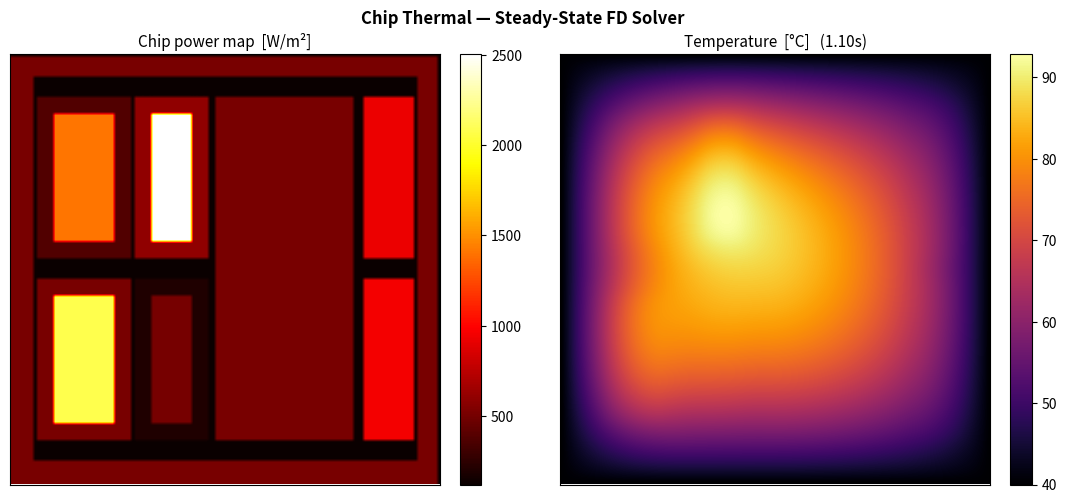

Generate this figure with matplotlib:
# SPDX-FileCopyrightText: Copyright (c) 2024, Contributors
# SPDX-License-Identifier: Apache-2.0
"""
Finite-difference solver for 2-D steady-state heat conduction.

    -k ∇²T = Q(x,y)    on Ω = [0,1]²
    T = T_ambient       on ∂Ω  (heat-sink / package boundary)

Models a silicon die seen from above: heat flows laterally to the package
boundary (Dirichlet T=40 °C).  Power density Q [W/m²] is normalised so
that a fully-loaded core produces a peak junction temperature of ~95 °C,
consistent with modern processor thermal design points.
"""

import time
from typing import Optional, Tuple

import numpy as np


# Realistic chip thermal reference point
T_JUNCTION_MAX = 95.0    # °C  peak junction temperature (thermal design point)
T_AMBIENT      = 40.0    # °C  package / heat-sink boundary temperature


def solve_heat(
    power_map: np.ndarray,
    k: float = 1.0,
    T_ambient: float = T_AMBIENT,
    max_iter: int = 50_000,
    tol: float = 1e-4,
) -> Tuple[np.ndarray, int, float]:
    """Solve steady-state 2-D heat equation via Gauss-Seidel iteration.

    Parameters
    ----------
    power_map : ndarray, shape (H, W)
        Heat source density [W/m²] at each grid cell.
    k : float
        Effective thermal conductivity (normalised units).
    T_ambient : float
        Dirichlet boundary temperature [°C].
    max_iter : int
        Maximum Gauss-Seidel sweeps.
    tol : float
        Convergence tolerance.

    Returns
    -------
    T         : ndarray, shape (H, W)  [°C]
    iters     : int
    wall_time : float  [s]
    """
    H, W = power_map.shape
    h = 1.0 / (H - 1)
    rhs = (h ** 2 / k) * power_map

    T = np.full((H, W), T_ambient, dtype=np.float64)

    t0 = time.perf_counter()
    for it in range(max_iter):
        T_old = T.copy()
        T[1:-1, 1:-1] = 0.25 * (
            T[:-2, 1:-1] + T[2:, 1:-1] +
            T[1:-1, :-2] + T[1:-1, 2:] +
            rhs[1:-1, 1:-1]
        )
        T[0, :] = T[-1, :] = T[:, 0] = T[:, -1] = T_ambient
        if np.max(np.abs(T - T_old)) < tol:
            break
    elapsed = time.perf_counter() - t0
    return T, it + 1, elapsed


def chip_floorplan_power_map(
    H: int = 128,
    W: int = 128,
    rng: Optional[np.random.Generator] = None,
) -> np.ndarray:
    """Generate a power map from a realistic quad-core processor floorplan.

    Each call draws a random workload scenario — cores may be idle, partially
    loaded, or fully active; memory bandwidth and cache activity vary
    independently.  Power values are calibrated so a fully-loaded chip reaches
    ~95 °C junction temperature (the industry thermal design point).

    Die layout (normalised [0, 1]²):

        ┌──────────────────────────────────────┐
        │  I/O pad ring  (perimeter)           │
        │  ┌────────┬────────┬───────────┐┌──┐│
        │  │  Core 0│  Core 1│           ││  ││
        │  │  +L2$  │  +L2$  │  L3 Cache ││MC││
        │  ├────────┼────────┤   (LLC)   ││ 0││
        │  │  Core 2│  Core 3│           │├──┤│
        │  │  +L2$  │  +L2$  │           ││  ││
        │  └────────┴────────┴───────────┘│MC││
        │                                 │ 1││
        │                                 └──┘│
        └──────────────────────────────────────┘

    Parameters
    ----------
    H, W : int
        Grid resolution.
    rng : numpy Generator, optional

    Returns
    -------
    power_map : ndarray, shape (H, W)  [W/m²  normalised]
    """
    if rng is None:
        rng = np.random.default_rng()

    xs = np.linspace(0, 1, W)
    ys = np.linspace(0, 1, H)
    XX, YY = np.meshgrid(xs, ys)
    Q = np.zeros((H, W), dtype=np.float64)

    def fill(x0, x1, y0, y1, power):
        mask = (XX >= x0) & (XX < x1) & (YY >= y0) & (YY < y1)
        Q[mask] += power

    # Background leakage (subthreshold + gate leakage across whole die)
    Q += 120.0

    # I/O pad ring (bump bonds, ESD cells, perimeter SerDes)
    io = 0.05
    io_p = rng.uniform(200, 450)
    fill(0,    1,    0,    io,   io_p)
    fill(0,    1,  1-io,   1,   io_p)
    fill(0,   io,   io,  1-io,  io_p)
    fill(1-io,  1,   io,  1-io,  io_p)

    # 4 CPU cores — compute fabric (high power) wrapped by L2 cache (medium)
    # Per-core utilisation is independent (asymmetric workloads, e.g. 1T, 2T, AVX)
    core_util = rng.uniform(0.05, 1.0, size=4)
    pad = 0.04  # L2 shell thickness

    cores = [
        (0.06, 0.28, 0.52, 0.90),   # Core 0  top-left
        (0.29, 0.46, 0.52, 0.90),   # Core 1  top-right
        (0.06, 0.28, 0.10, 0.48),   # Core 2  bottom-left
        (0.29, 0.46, 0.10, 0.48),   # Core 3  bottom-right
    ]
    for i, (x0, x1, y0, y1) in enumerate(cores):
        u = core_util[i]
        fill(x0, x1, y0, y1,                          550 * u)   # L2 cache
        fill(x0+pad, x1-pad, y0+pad, y1-pad,         2200 * u)   # compute fabric

    # Shared L3 cache / uncore (right of core cluster)
    l3_util = rng.uniform(0.10, 0.85)
    fill(0.48, 0.80, 0.10, 0.90, 480 * l3_util)

    # Dual memory controllers (far right, stacked)
    mc_util = rng.uniform(0.05, 0.95, size=2)
    fill(0.82, 0.94, 0.52, 0.90, 1100 * mc_util[0])
    fill(0.82, 0.94, 0.10, 0.48, 1100 * mc_util[1])

    return Q.clip(0).astype(np.float32)


if __name__ == "__main__":
    import matplotlib.pyplot as plt

    rng = np.random.default_rng(42)
    Q = chip_floorplan_power_map(128, 128, rng=rng)
    T, iters, elapsed = solve_heat(Q)

    print(f"Converged in {iters} iterations | {elapsed:.3f}s")
    print(f"Q range: {Q.min():.1f} – {Q.max():.1f} W/m²")
    print(f"T range: {T.min():.1f} – {T.max():.1f} °C")

    fig, axes = plt.subplots(1, 2, figsize=(11, 5))
    im0 = axes[0].imshow(Q, cmap="hot", origin="lower", interpolation="bilinear")
    axes[0].set_title("Chip power map  [W/m²]", fontsize=11)
    axes[0].set_xticks([]); axes[0].set_yticks([])
    plt.colorbar(im0, ax=axes[0], fraction=0.046, pad=0.04)

    im1 = axes[1].imshow(T, cmap="inferno", origin="lower", interpolation="bilinear")
    axes[1].set_title(f"Temperature  [°C]   ({elapsed:.2f}s)", fontsize=11)
    axes[1].set_xticks([]); axes[1].set_yticks([])
    plt.colorbar(im1, ax=axes[1], fraction=0.046, pad=0.04)

    plt.suptitle("Chip Thermal — Steady-State FD Solver", fontweight="bold")
    plt.tight_layout()
    plt.savefig("solver_demo.png", dpi=140)
    print("Saved solver_demo.png")
